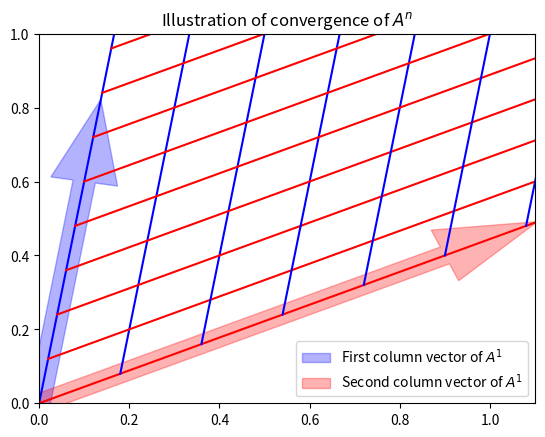
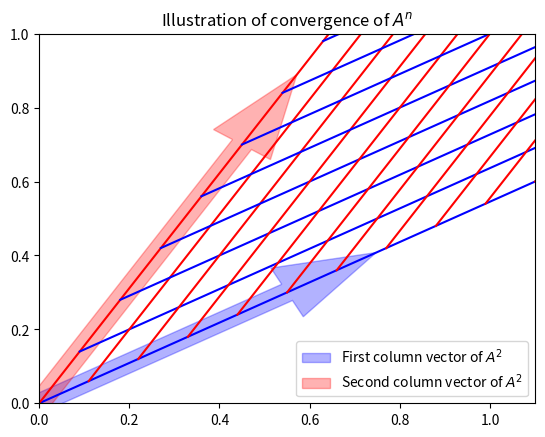
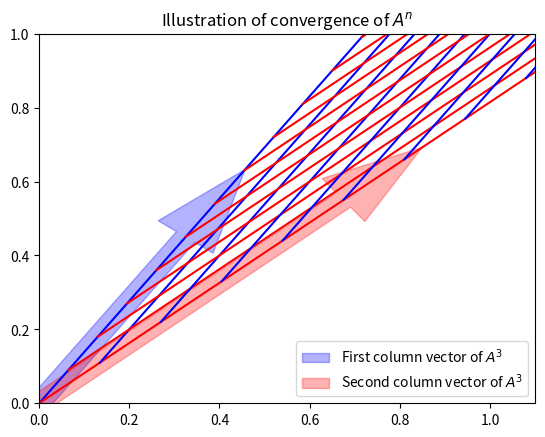
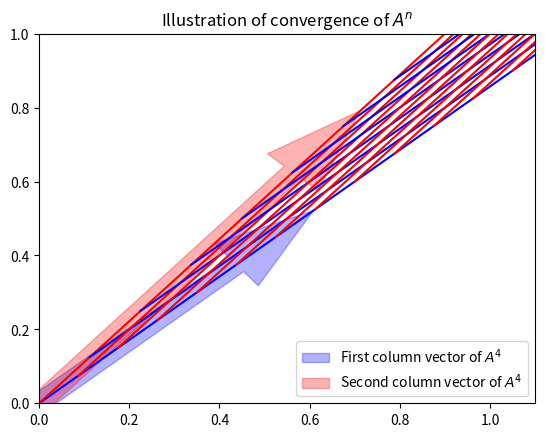
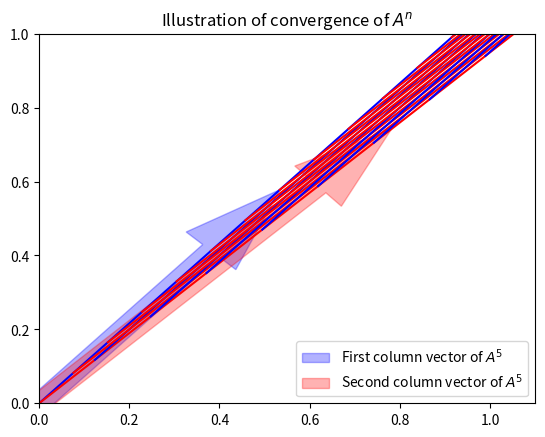
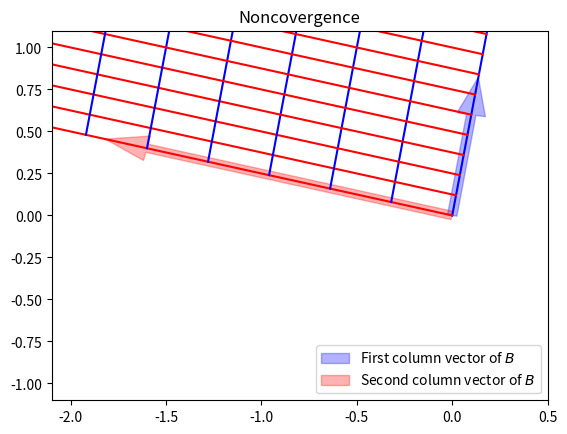
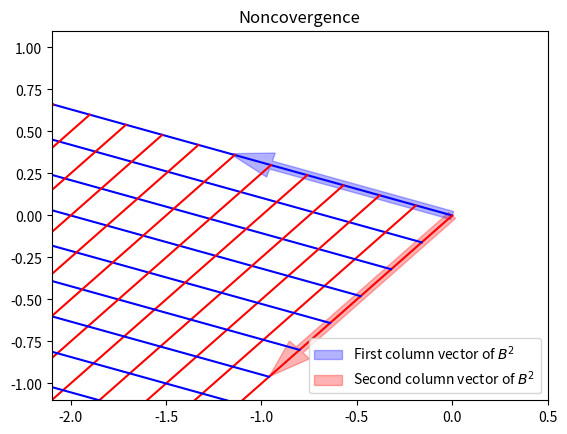

These figures' Python source, in order:
import numpy as np
from numpy.linalg import eig, matrix_power, norm

PA = np.array([[1/2,  1/4, 1/4],
               [1/3,  1/3, 1/3],
               [1/3,  1/3, 1/3]])

[norm(matrix_power(PA.T, n+1) - matrix_power(PA.T, n), 'fro') for n in range(1, 20)]

ew, ev = eig(PA.T)
ew

v = ev[:, abs(ew-1) < 1.e-14]; print(v)

sA = v / v.sum()
sA

matrix_power(PA.T, 1000)

PB = np.array([[0,  1/3, 1/3, 1/3],
               [0.9, 0,   0,  0.1],
               [0.9, 0.1, 0,    0],
               [0.9, 0,  0.1,   0]])

ew, ev = eig(PB.T); print(ew)

# stationary distribution:
v = ev[:, abs(ew-1) < 1.e-14];  
sB = v.real / sum(v.real); print(sB)

[norm(matrix_power(PB.T, n) - sB, 'fro') for n in range(300, 305)]

PC = np.array([[0,  1,  0], 
               [0,  0,  1],
               [1,  0,  0]])

ew, ev = eig(PC.T); print(ew)

# stationary distribution:
v = ev[:, abs(ew-1) < 1.e-14].real; sC = v/v.sum(); print(sC)

[norm(matrix_power(PC.T, n+1) - matrix_power(PC.T, n)) for n in range(100, 105)]

[print('The %dth power:\n'%i, matrix_power(PC.T, i)) for i in range(300, 306)];

A = np.array([[0.1, 0.9], 
              [0.6, 0.4]])
ew, ev = eig(A)
ew

import matplotlib.pyplot as plt
%matplotlib inline

def plotcone(A0, A1, xlim=(0,1.1), ylim=(0,1.), matlabel='$A$', tt='Illustration of convergence of $A^n$'):
    t = np.linspace(0, 3, num=100)
    gridline0 = t[:, np.newaxis] * A0
    gridline1 = t[:, np.newaxis] * A1
    fig = plt.figure(); ax = plt.gca()
    for i in range(20):
        ax.plot(gridline0[:, 0], gridline0[:, 1], 'b')
        ax.plot(gridline1[:, 0], gridline1[:, 1], 'r')
        gridline0 += (1/5) * A1
        gridline1 += (1/5) * A0
    ax.set_xlim(xlim);  ax.set_ylim(ylim)
    ax.set_title(tt)
    a0 = ax.arrow(0, 0, A0[0], A0[1], width=0.05, color='blue', alpha=0.3)
    a1 = ax.arrow(0, 0, A1[0], A1[1], width=0.05, color='red', alpha=0.3)
    plt.legend((a0, a1), ('First column vector of '+matlabel, 'Second column vector of '+matlabel), loc='lower right');    

M = A.copy()
for i in range(5):  # plot the cone between columns for each matrix power
    A0 = M[:, 0] 
    A1 = M[:, 1] 
    plotcone(A0, A1, matlabel='$A^'+str(i+1)+'$')
    M = M @ A

B = np.array([[0.1, -1.6],   # change sign of one entry of A to get B
              [0.6, 0.4]])
plotcone(B[:,0], B[:,1], xlim=(-2.1, 0.5), ylim=(-1.1, 1.1), matlabel='$B$', tt='Noncovergence')
B = B @ B 
plotcone(B[:,0], B[:,1], xlim=(-2.1, 0.5), ylim=(-1.1, 1.1), matlabel='$B^2$', tt='Noncovergence')

matrix_power(PA, 1000)   # P^1000 for Example A

sA                       # the stationary distribution for Example A 

def pagerank(a, r):
    """ Return pagerank based on adjacency matrix "a" (square matrix 
    of 0s or 1s) and given restart probability "r". Use only for small
    dense numpy matrices a. """ 
    
    w = (1 / a.sum(axis=1)[:, np.newaxis]) * a
    p = (1-r) * w  +  (r / a.shape[0])
    ew, ev = eig(p.T)
    s = ev[:, abs(ew-1) < 1e-15].real
    return  s / s.sum()

#              0  1  2  3  4  5  6  7  8   (Adjacency Matrix of the above graph)
A = np.array([[0, 1, 0, 0, 1, 0, 0, 0, 0],  # 0
              [0, 0, 0, 0, 1, 0, 0, 0, 0],  # 1
              [0, 0, 0, 0, 1, 0, 0, 0, 0],  # 2 
              [0, 0, 0, 0, 1, 0, 0, 0, 0],  # 3
              [0, 0, 0, 0, 0, 0, 1, 0, 0],  # 4
              [0, 0, 0, 0, 1, 0, 0, 0, 0],  # 5
              [0, 0, 0, 0, 0, 1, 0, 0, 0],  # 6 
              [0, 0, 0, 0, 0, 1, 0, 0, 0],  # 7
              [0, 0, 0, 0, 0, 1, 0, 0, 0]]) # 8             

pagerank(A, 0.1)

pagerank(A, 0.01)

pagerank(A, 0.0)